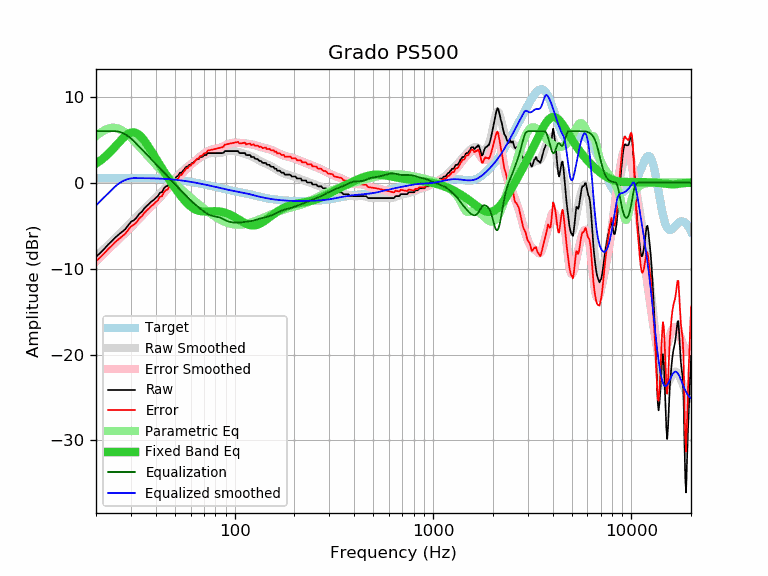

Data behind this chart, as committed beside it:
frequency, raw, error, smoothed, error_smoothed, equalization, parametric_eq, equalized_raw, equalized_smoothed, target
20, -8.64, -9.16, -8.63, -9.15, 6.00, 2.21, -2.64, -2.63, 0.52
21, -8.18, -8.70, -8.16, -8.68, 6.00, 2.55, -2.18, -2.16, 0.52
22, -7.71, -8.23, -7.70, -8.23, 6.00, 2.93, -1.71, -1.70, 0.52
23, -7.22, -7.74, -7.26, -7.79, 6.00, 3.33, -1.22, -1.26, 0.53
24, -6.81, -7.34, -6.84, -7.37, 6.00, 3.76, -0.81, -0.84, 0.53
25, -6.39, -6.92, -6.44, -6.97, 6.00, 4.20, -0.39, -0.44, 0.53
26, -6.05, -6.58, -6.06, -6.59, 5.94, 4.64, -0.11, -0.12, 0.53
27, -5.74, -6.27, -5.70, -6.23, 5.82, 5.04, 0.08, 0.12, 0.53
28, -5.45, -5.98, -5.34, -5.88, 5.65, 5.40, 0.20, 0.30, 0.53
29, -4.99, -5.52, -5.00, -5.53, 5.42, 5.66, 0.44, 0.43, 0.53
30, -4.56, -5.09, -4.66, -5.19, 5.16, 5.82, 0.60, 0.50, 0.53
31, -4.38, -4.91, -4.32, -4.86, 4.86, 5.85, 0.48, 0.53, 0.53
32, -4.08, -4.61, -3.99, -4.53, 4.53, 5.76, 0.45, 0.53, 0.53
33, -3.64, -4.17, -3.67, -4.20, 4.20, 5.56, 0.57, 0.53, 0.53
34, -3.40, -3.92, -3.36, -3.89, 3.89, 5.26, 0.49, 0.53, 0.53
35, -3.01, -3.53, -3.06, -3.59, 3.59, 4.91, 0.58, 0.52, 0.52
36, -2.72, -3.24, -2.78, -3.30, 3.30, 4.51, 0.58, 0.52, 0.52
37, -2.48, -2.99, -2.50, -3.02, 3.02, 4.09, 0.54, 0.51, 0.51
38, -2.21, -2.72, -2.24, -2.75, 2.75, 3.66, 0.54, 0.51, 0.51
39, -2.03, -2.53, -1.98, -2.48, 2.48, 3.24, 0.46, 0.50, 0.50
40, -1.77, -2.26, -1.73, -2.22, 2.22, 2.83, 0.46, 0.49, 0.49
41, -1.57, -2.05, -1.48, -1.97, 1.97, 2.43, 0.40, 0.48, 0.48
42, -1.17, -1.64, -1.23, -1.71, 1.71, 2.04, 0.54, 0.47, 0.47
43, -1.12, -1.58, -0.99, -1.45, 1.45, 1.66, 0.33, 0.46, 0.46
44, -0.66, -1.11, -0.75, -1.20, 1.20, 1.30, 0.54, 0.45, 0.45
45, -0.43, -0.86, -0.51, -0.95, 0.95, 0.96, 0.52, 0.44, 0.44
46, -0.37, -0.79, -0.29, -0.71, 0.71, 0.62, 0.34, 0.42, 0.42
47, 0.02, -0.38, -0.07, -0.48, 0.48, 0.30, 0.50, 0.40, 0.40
48, 0.07, -0.31, 0.13, -0.25, 0.25, -0.01, 0.32, 0.39, 0.39
49, 0.38, 0.02, 0.33, -0.04, 0.04, -0.32, 0.42, 0.37, 0.37
50, 0.48, 0.14, 0.52, 0.18, -0.18, -0.61, 0.31, 0.35, 0.35
51, 0.71, 0.39, 0.71, 0.38, -0.38, -0.89, 0.33, 0.33, 0.33
52, 0.81, 0.51, 0.89, 0.59, -0.59, -1.15, 0.22, 0.30, 0.30
53, 1.16, 0.88, 1.07, 0.79, -0.79, -1.41, 0.37, 0.28, 0.28
54, 1.16, 0.91, 1.25, 0.99, -0.99, -1.65, 0.17, 0.26, 0.26
55, 1.39, 1.16, 1.42, 1.19, -1.19, -1.88, 0.20, 0.23, 0.23
56, 1.62, 1.42, 1.59, 1.38, -1.38, -2.09, 0.24, 0.21, 0.21
57, 1.85, 1.67, 1.74, 1.56, -1.56, -2.29, 0.29, 0.18, 0.18
58, 1.85, 1.70, 1.89, 1.73, -1.73, -2.47, 0.12, 0.15, 0.15
59, 2.07, 1.95, 2.02, 1.90, -1.90, -2.63, 0.17, 0.12, 0.12
60, 2.07, 1.98, 2.15, 2.06, -2.06, -2.77, 0.02, 0.10, 0.10
61, 2.30, 2.23, 2.28, 2.21, -2.21, -2.90, 0.10, 0.07, 0.07
62, 2.30, 2.26, 2.39, 2.35, -2.35, -3.00, -0.05, 0.04, 0.04
63, 2.53, 2.52, 2.51, 2.50, -2.50, -3.09, 0.04, 0.01, 0.01
64, 2.63, 2.65, 2.62, 2.63, -2.63, -3.17, -0.00, -0.02, -0.02
65, 2.76, 2.81, 2.72, 2.77, -2.77, -3.23, -0.01, -0.05, -0.05
66, 2.76, 2.84, 2.82, 2.90, -2.90, -3.27, -0.14, -0.08, -0.08
67, 2.99, 3.10, 2.92, 3.02, -3.02, -3.30, -0.03, -0.11, -0.11
68, 2.99, 3.13, 3.01, 3.14, -3.14, -3.33, -0.15, -0.14, -0.14
69, 3.01, 3.18, 3.09, 3.26, -3.26, -3.34, -0.24, -0.17, -0.17
70, 3.21, 3.41, 3.17, 3.36, -3.36, -3.35, -0.15, -0.20, -0.20
71, 3.21, 3.44, 3.24, 3.46, -3.46, -3.35, -0.25, -0.23, -0.23
72, 3.22, 3.48, 3.30, 3.56, -3.56, -3.35, -0.33, -0.26, -0.26
73, 3.44, 3.73, 3.35, 3.64, -3.64, -3.35, -0.20, -0.28, -0.29
74, 3.44, 3.76, 3.40, 3.71, -3.71, -3.34, -0.27, -0.31, -0.31
75, 3.44, 3.79, 3.43, 3.77, -3.77, -3.33, -0.33, -0.34, -0.34
76, 3.44, 3.82, 3.45, 3.82, -3.82, -3.33, -0.38, -0.37, -0.37
77, 3.44, 3.85, 3.45, 3.86, -3.86, -3.32, -0.41, -0.40, -0.40
78, 3.44, 3.87, 3.46, 3.89, -3.89, -3.32, -0.45, -0.43, -0.43
79, 3.44, 3.90, 3.45, 3.91, -3.91, -3.32, -0.47, -0.46, -0.46
... 553 more rows
